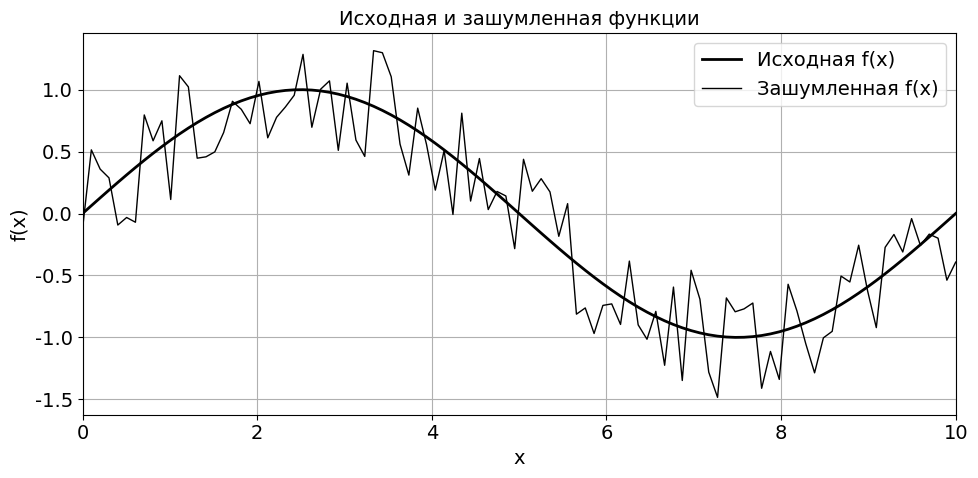
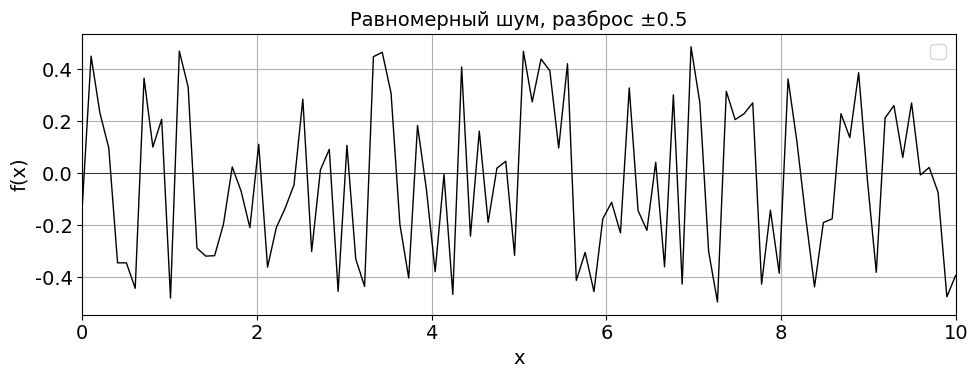
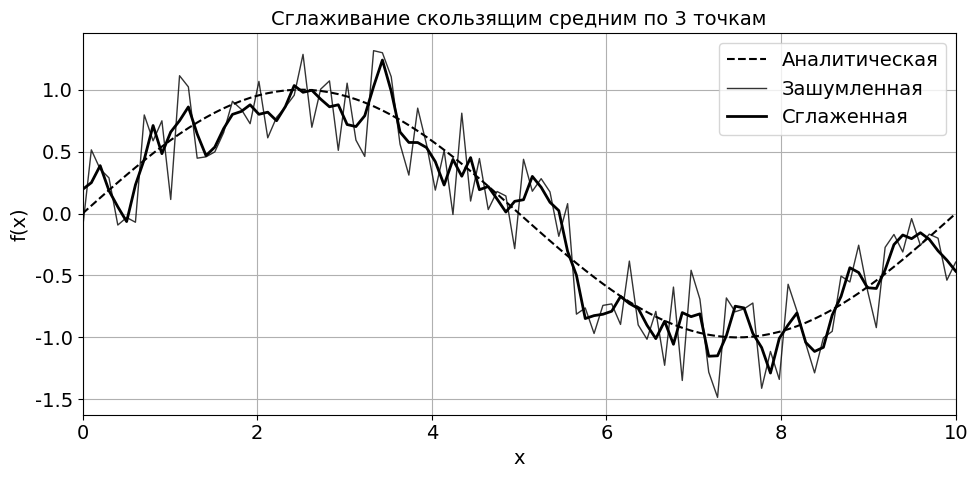
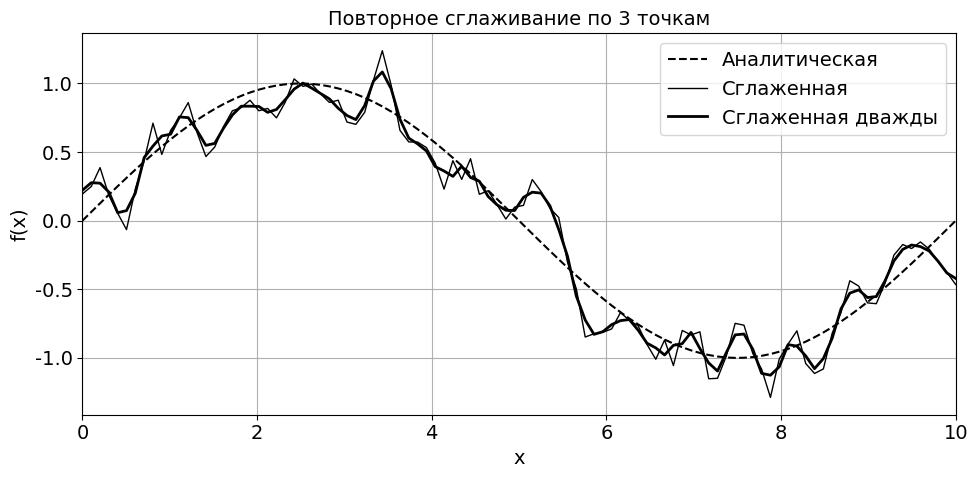
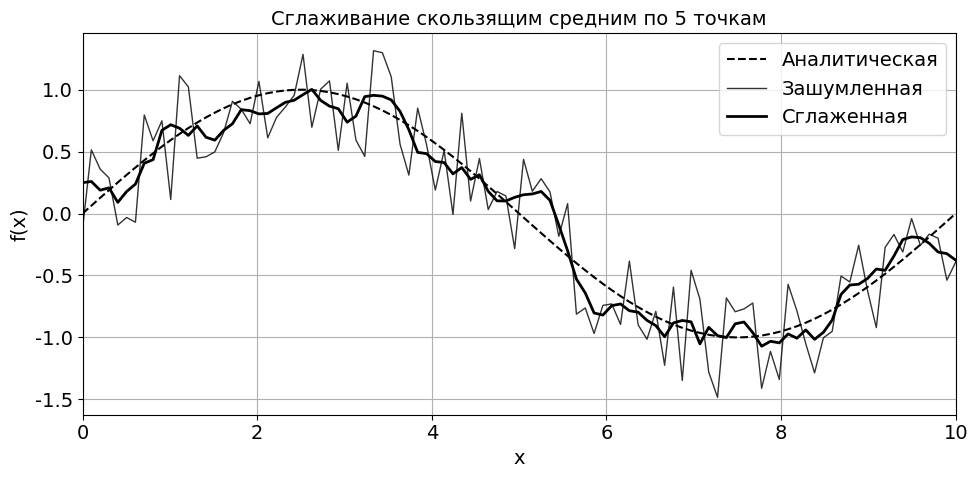
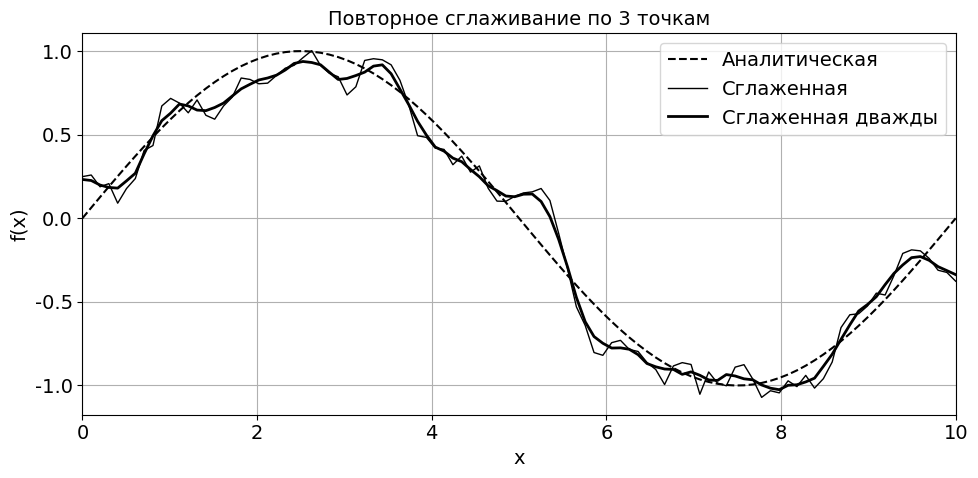

These charts were generated, in order, by the following Python code:
import numpy as np
import matplotlib.pyplot as plt

# Параметры
L = 10.0          # интервал определения функции
N = 100           # число точек дискретизации
sigma = 0.5       # уровень шума

# Дискретная сетка
x = np.linspace(0, L, N)
dx = x[1] - x[0]

# Аналитическая функция
def f(x):
    return np.sin(2 * np.pi * x / L)
y_true = f(x)

# Равномерно распределённый шум в диапазоне [-sigma, sigma]
np.random.seed(42)  # для воспроизводимости
noise = np.random.uniform(-sigma, sigma, size=N)
y_noisy = y_true + noise

# Функция скользящего среднего
def moving_average(y, window):
    n = len(y)
    half = window // 2
    y_smooth = np.zeros(n)
    for i in range(n):
        left = max(0, i - half)
        right = min(n, i + half + 1)
        y_smooth[i] = np.mean(y[left:right])
    return y_smooth

# Сглаживание по трем точкам
y_sa3 = moving_average(y_noisy, 3)
y_sa3_twice = moving_average(y_sa3, 3)   # повторное сглаживание

# Сглаживание по пяти точкам
y_sa5 = moving_average(y_noisy, 5)
y_sa5_twice = moving_average(y_sa5, 5)

# Метрики: RMSE и MAE
def rmse(a, b):
    return np.sqrt(np.mean((a - b) ** 2))
def mae(a, b):
    return np.mean(np.abs(a - b))

signals = {
    'Зашумлённый'   : y_noisy,
    '3 точки'       : y_sa3,
    '3 точки×2'     : y_sa3_twice,
    '5 точек'       : y_sa5,
    '5 точек×2'     : y_sa5_twice,
}

print(f"{'Сигнал':<15}{'RMSE':>10}{'MAE':>10}")
print("-" * 35)
for name, y in signals.items():
    print(f"{name:<15}{rmse(y, y_true):>10.4f}{mae(y, y_true):>10.4f}")

# ГРАФИКИ
plt.rcParams['font.family'] = 'serif'
plt.rcParams['font.serif'] = ['Times New Roman']
plt.rcParams['font.size'] = 14
plt.rcParams['axes.titlesize'] = 14
plt.rcParams['axes.labelsize'] = 14
plt.rcParams['xtick.labelsize'] = 14
plt.rcParams['ytick.labelsize'] = 14
plt.rcParams['legend.fontsize'] = 14
plt.rcParams['mathtext.fontset'] = 'stix'

# Исходная и зашумленная функции
plt.figure(figsize=(10, 5))
plt.plot(x, y_true,  'k-', lw=2, label='Исходная f(x)')
plt.plot(x, y_noisy, 'k-', lw=1, label='Зашумленная f(x)')
plt.title('Исходная и зашумленная функции')
plt.xlabel('x'); plt.ylabel('f(x)'); plt.grid(True); plt.legend()
plt.xlim(0, 10); plt.grid(True); plt.legend()
plt.tight_layout(); plt.show()

# Шум
plt.figure(figsize=(10, 4))
plt.plot(x, noise, 'k-', lw=1)
plt.axhline(0, color='k', lw=0.5)
plt.title(f'Равномерный шум, разброс ±{sigma}')
plt.xlabel('x'); plt.ylabel('f(x)'); plt.grid(True)
plt.xlim(0, 10); plt.grid(True); plt.legend()
plt.tight_layout(); plt.show()

# Зашумленная и сглаженная (3 точки)
plt.figure(figsize=(10, 5))
plt.plot(x, y_true, 'k--', lw=1.5, label='Аналитическая')
plt.plot(x, y_noisy, 'k-', lw=1, alpha=0.8, label='Зашумленная')
plt.plot(x, y_sa3,   'k-', lw=2, label='Сглаженная')
plt.title('Сглаживание скользящим средним по 3 точкам')
plt.xlabel('x'); plt.ylabel('f(x)'); plt.grid(True); plt.legend()
plt.xlim(0, 10); plt.grid(True); plt.legend()
plt.tight_layout(); plt.show()

# Сравнение после повторного сглаживания
plt.figure(figsize=(10, 5))
plt.plot(x, y_true,       'k--', lw=1.5, label='Аналитическая')
plt.plot(x, y_sa3,        'k-',  lw=1, label='Сглаженная')
plt.plot(x, y_sa3_twice,  'k-',  lw=2, label='Сглаженная дважды')
plt.title('Повторное сглаживание по 3 точкам')
plt.xlabel('x'); plt.ylabel('f(x)'); plt.grid(True); plt.legend()
plt.xlim(0, 10); plt.grid(True); plt.legend()
plt.tight_layout(); plt.show()

# Зашумленная и сглаженная (5 точек)
plt.figure(figsize=(10, 5))
plt.plot(x, y_true,       'k--', lw=1.5, label='Аналитическая')
plt.plot(x, y_noisy, 'k-', lw=1, alpha=0.8, label='Зашумленная')
plt.plot(x, y_sa5,   'k-', lw=2, label='Сглаженная')
plt.title('Сглаживание скользящим средним по 5 точкам')
plt.xlabel('x'); plt.ylabel('f(x)'); plt.grid(True); plt.legend()
plt.xlim(0, 10); plt.grid(True); plt.legend()
plt.tight_layout(); plt.show()

# Сравнение после повторного сглаживания
plt.figure(figsize=(10, 5))
plt.plot(x, y_true,       'k--', lw=1.5, label='Аналитическая')
plt.plot(x, y_sa5,        'k-',  lw=1, label='Сглаженная')
plt.plot(x, y_sa5_twice,  'k-',  lw=2, label='Сглаженная дважды')
plt.title('Повторное сглаживание по 3 точкам')
plt.xlabel('x'); plt.ylabel('f(x)'); plt.grid(True); plt.legend()
plt.xlim(0, 10); plt.grid(True); plt.legend()
plt.tight_layout(); plt.show()
